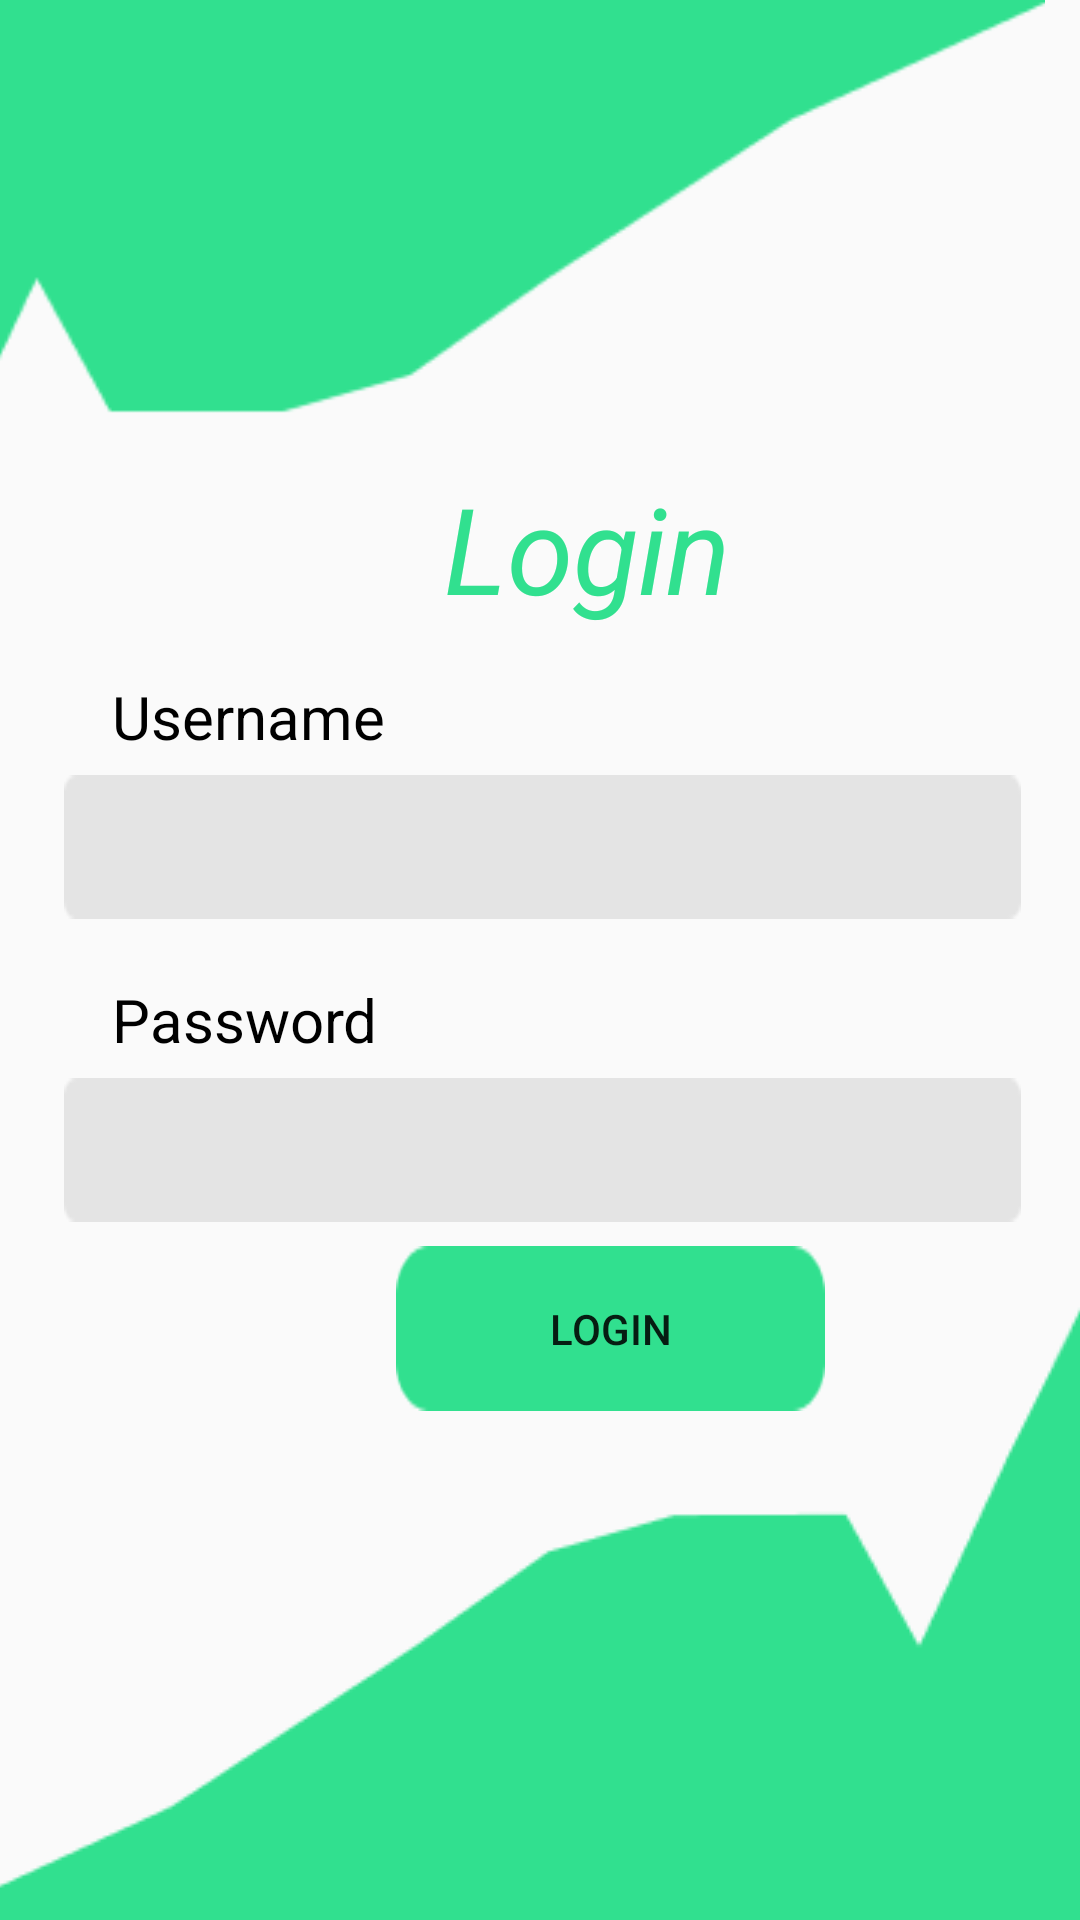

Write the Android layout XML for this screen, with the resource values it uses.
<!-- AndroidManifest.xml: application theme Theme.Solid_Builders -->
<!-- res/layout/activity_login.xml -->
<?xml version="1.0" encoding="utf-8"?>
<androidx.constraintlayout.widget.ConstraintLayout xmlns:android="http://schemas.android.com/apk/res/android"
    xmlns:app="http://schemas.android.com/apk/res-auto"
    xmlns:tools="http://schemas.android.com/tools"
    android:layout_width="match_parent"
    android:layout_height="match_parent"
    tools:context=".login">

    <TextView
        android:id="@+id/loginTitleTxt"
        android:layout_width="wrap_content"
        android:layout_height="wrap_content"
        android:layout_marginStart="148dp"
        android:layout_marginTop="156dp"
        android:text="@string/loginTitle"
        android:textColor="@color/btnGreen"
        android:textSize="40dp"
        android:textStyle="italic"
        app:layout_constraintStart_toStartOf="parent"
        app:layout_constraintTop_toTopOf="parent" />

    <TextView
        android:id="@+id/usernameTxt"
        android:layout_width="183dp"
        android:layout_height="29dp"
        android:layout_marginTop="16dp"
        android:text="@string/username"
        android:textColor="@color/black"
        android:textSize="20dp"
        app:layout_constraintEnd_toEndOf="parent"
        app:layout_constraintHorizontal_bias="0.21"
        app:layout_constraintStart_toStartOf="parent"
        app:layout_constraintTop_toBottomOf="@+id/loginTitleTxt" />

    <EditText
        android:id="@+id/inputUsername"
        android:layout_width="319dp"
        android:layout_height="48dp"
        android:layout_marginTop="4dp"
        android:background="@drawable/input_box"
        android:drawableRight="@drawable/ic_username"
        android:ems="10"
        android:padding="10dp"
        android:inputType="textPersonName"
        app:layout_constraintEnd_toEndOf="parent"
        app:layout_constraintHorizontal_bias="0.521"
        app:layout_constraintStart_toStartOf="parent"
        app:layout_constraintTop_toBottomOf="@+id/usernameTxt"
        tools:ignore="SpeakableTextPresentCheck" />

    <TextView
        android:id="@+id/PasswordTxt"
        android:layout_width="183dp"
        android:layout_height="29dp"
        android:layout_marginTop="20dp"
        android:text="@string/passwaord"
        android:textColor="@color/black"
        android:textSize="20dp"
        app:layout_constraintEnd_toEndOf="parent"
        app:layout_constraintHorizontal_bias="0.21"
        app:layout_constraintStart_toStartOf="parent"
        app:layout_constraintTop_toBottomOf="@+id/inputUsername" />

    <EditText
        android:id="@+id/inputPassword"
        android:layout_width="319dp"
        android:layout_height="48dp"
        android:layout_marginTop="4dp"
        android:background="@drawable/input_box"
        android:drawableRight="@drawable/ic_password"
        android:ems="10"
        android:padding="10dp"
        android:inputType="textPassword"
        app:layout_constraintEnd_toEndOf="parent"
        app:layout_constraintHorizontal_bias="0.521"
        app:layout_constraintStart_toStartOf="parent"
        app:layout_constraintTop_toBottomOf="@+id/PasswordTxt"
        tools:ignore="SpeakableTextPresentCheck" />

    <Button
        android:id="@+id/btnLogin"
        android:layout_width="143dp"
        android:layout_height="55dp"
        android:layout_marginStart="132dp"
        android:layout_marginTop="8dp"
        android:background="@drawable/btn_back"
        android:text="@string/loginTitle"
        app:layout_constraintStart_toStartOf="parent"
        app:layout_constraintTop_toBottomOf="@+id/inputPassword" />

    <ImageView
        android:id="@+id/upperDesign"
        android:layout_width="435dp"
        android:layout_height="247dp"
        app:layout_constraintEnd_toEndOf="parent"
        app:layout_constraintTop_toTopOf="parent"
        app:srcCompat="@drawable/upper_design" />

    <ImageView
        android:id="@+id/lowerDesign"
        android:layout_width="418dp"
        android:layout_height="244dp"
        android:layout_marginTop="8dp"
        app:layout_constraintBottom_toBottomOf="parent"
        app:layout_constraintEnd_toEndOf="parent"
        app:layout_constraintHorizontal_bias="0.571"
        app:layout_constraintStart_toStartOf="parent"
        app:layout_constraintTop_toBottomOf="@+id/btnLogin"
        app:layout_constraintVertical_bias="1.0"
        app:srcCompat="@drawable/lower_design" />

</androidx.constraintlayout.widget.ConstraintLayout>
<!-- resources referenced by this layout -->
<resources>
  <color name="black">#FF000000</color>
  <color name="btnGreen">#31e08f</color>
  <!-- drawable btn_back: png bitmap (drawable, 721 bytes) -->
  <!-- drawable input_box: png bitmap (drawable, 400 bytes) -->
  <!-- drawable lower_design: png bitmap (drawable, 3004 bytes) -->
  <!-- drawable upper_design: png bitmap (drawable, 2730 bytes) -->
  <string name="loginTitle">Login</string>
  <string name="passwaord">Password</string>
  <string name="username">Username</string>
  <style name="Theme.Solid_Builders" parent="Theme.AppCompat.DayNight.NoActionBar">
          
          <item name="colorPrimary">@color/purple_500</item>
          <item name="colorPrimaryVariant">@color/purple_700</item>
          <item name="colorOnPrimary">@color/white</item>
          
          <item name="colorSecondary">@color/teal_200</item>
          <item name="colorSecondaryVariant">@color/teal_700</item>
          <item name="colorOnSecondary">@color/black</item>
          
          <item name="android:statusBarColor" tools:targetApi="l">?attr/colorPrimaryVariant</item>
          
      </style>
  <color name="purple_500">#FF6200EE</color>
  <color name="purple_700">#FF3700B3</color>
  <color name="white">#FFFFFFFF</color>
  <color name="teal_200">#FF03DAC5</color>
  <color name="teal_700">#FF018786</color>
</resources>
